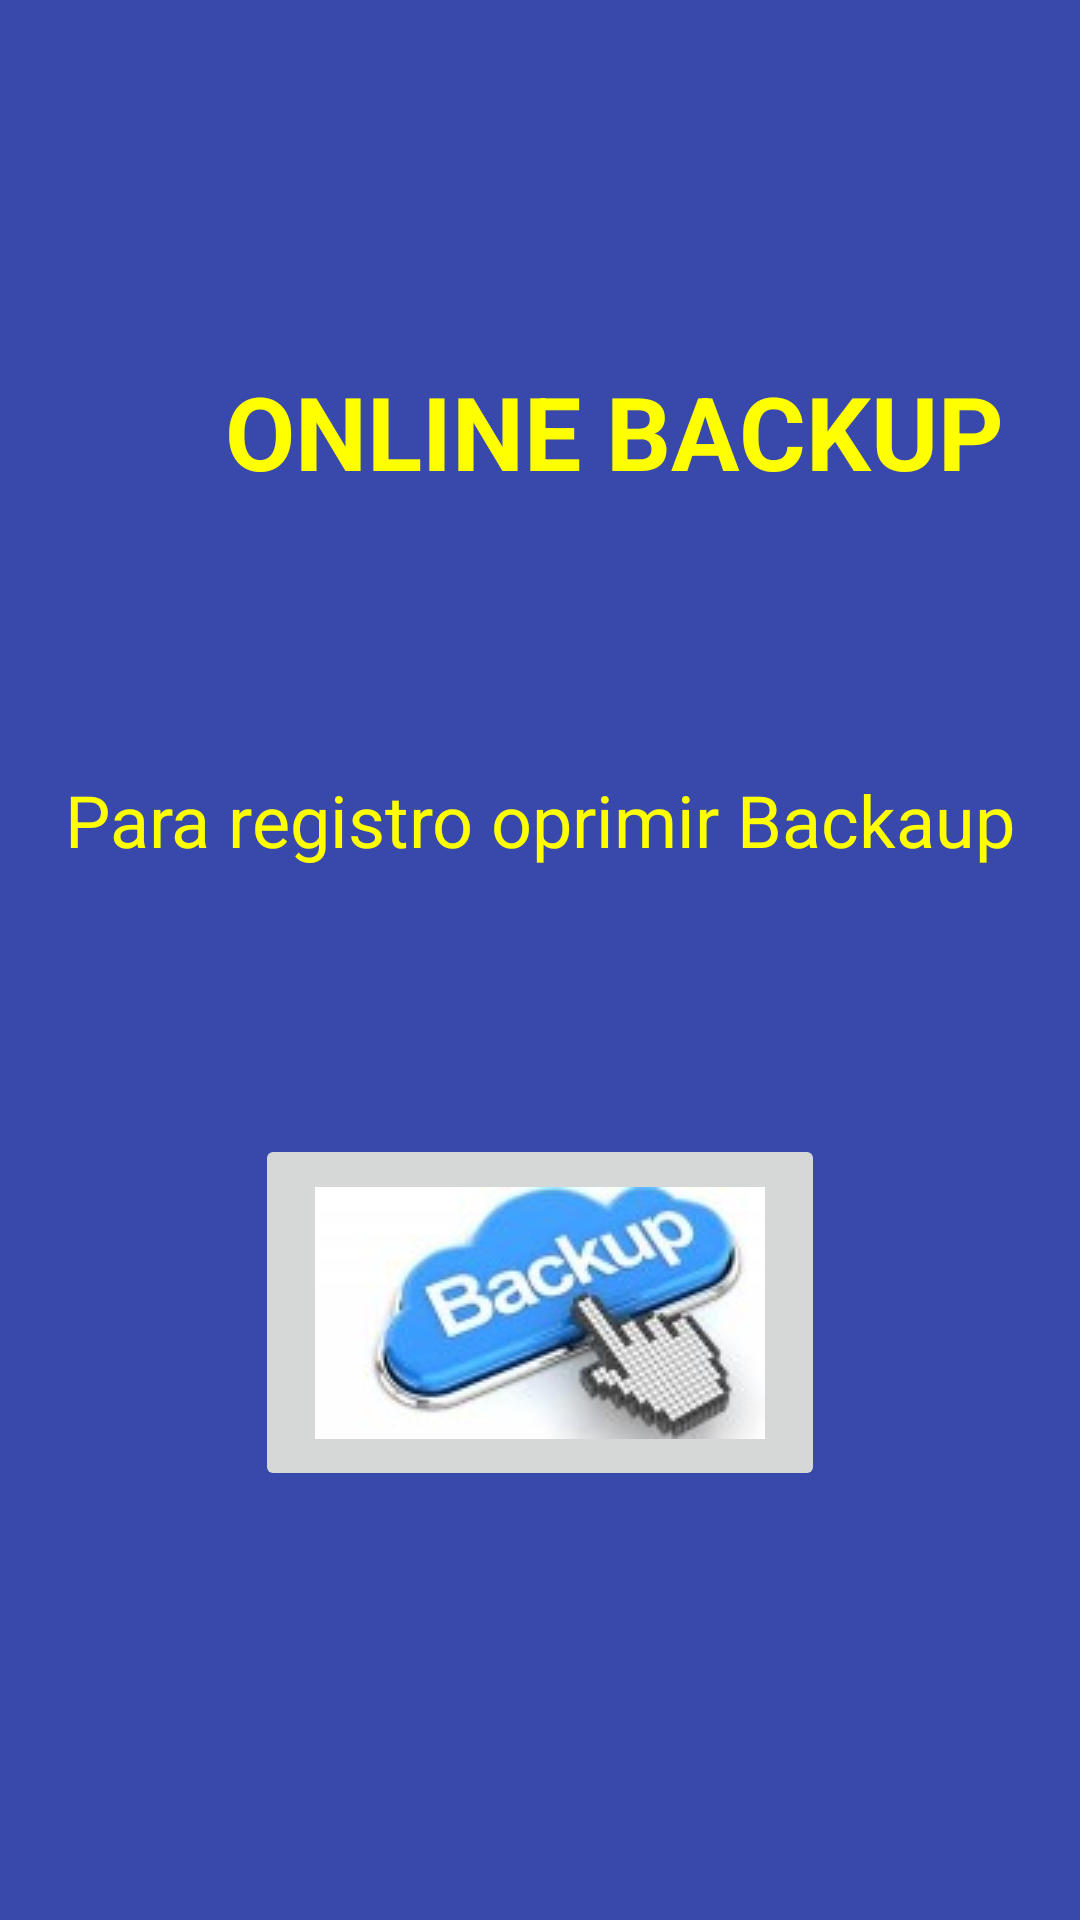

Write the Android layout XML for this screen, with the resource values it uses.
<!-- AndroidManifest.xml: application theme Theme.OnlineBackup -->
<!-- res/layout/activity_main.xml -->
<?xml version="1.0" encoding="utf-8"?>
<RelativeLayout xmlns:android="http://schemas.android.com/apk/res/android"
    xmlns:app="http://schemas.android.com/apk/res-auto"
    xmlns:tools="http://schemas.android.com/tools"
    android:layout_width="match_parent"
    android:layout_height="match_parent"
    android:background="#3949AB"
    tools:context=".MainActivity">

    <TextView
        android:id="@+id/textView"
        android:layout_width="wrap_content"
        android:layout_height="wrap_content"
        android:layout_alignParentStart="true"
        android:layout_alignParentTop="true"
        android:layout_centerHorizontal="true"
        android:layout_marginStart="75dp"
        android:layout_marginTop="121dp"
        android:text="ONLINE BACKUP"
        android:textColor="#FFFF00"
        android:textSize="34sp"
        android:textStyle="bold"
        app:layout_constraintEnd_toEndOf="parent"
        app:layout_constraintHorizontal_bias="0.498"
        app:layout_constraintStart_toStartOf="parent"
        tools:layout_editor_absoluteY="90dp" />

    <TextView
        android:id="@+id/textView2"
        android:layout_width="wrap_content"
        android:layout_height="wrap_content"
        android:layout_alignParentTop="true"
        android:layout_centerHorizontal="true"
        android:layout_marginTop="257dp"
        android:text="Para registro oprimir Backaup"
        android:textColor="#FFFF00"
        android:textSize="24sp"
        app:layout_constraintEnd_toEndOf="parent"
        app:layout_constraintStart_toStartOf="parent"
        tools:layout_editor_absoluteY="277dp" />

    <ImageButton
        android:id="@+id/Ingreso"
        android:layout_width="190dp"
        android:layout_height="119dp"
        android:layout_alignParentBottom="true"
        android:layout_centerHorizontal="true"
        android:layout_marginBottom="143dp"
        app:layout_constraintEnd_toEndOf="parent"
        app:layout_constraintHorizontal_bias="0.497"
        app:layout_constraintStart_toStartOf="parent"
        app:srcCompat="@drawable/imagen1_backup"
        tools:layout_editor_absoluteY="434dp" />
</RelativeLayout>
<!-- resources referenced by this layout -->
<resources>
  <!-- drawable imagen1_backup: jpg bitmap (drawable, 5954 bytes) -->
  <style name="Theme.OnlineBackup" parent="Theme.MaterialComponents.DayNight.DarkActionBar">
          
          <item name="colorPrimary">@color/purple_500</item>
          <item name="colorPrimaryVariant">@color/purple_700</item>
          <item name="colorOnPrimary">@color/white</item>
          
          <item name="colorSecondary">@color/teal_200</item>
          <item name="colorSecondaryVariant">@color/teal_700</item>
          <item name="colorOnSecondary">@color/black</item>
          
          <item name="android:statusBarColor">?attr/colorPrimaryVariant</item>
          
      </style>
  <!-- not gathered from this repository: default colours our renderer supplied (Android Studio template values) -->
  <color name="purple_500">#FF6200EE</color>
  <color name="purple_700">#FF3700B3</color>
  <color name="teal_200">#FF03DAC5</color>
  <color name="teal_700">#FF018786</color>
  <color name="black">#FF000000</color>
  <color name="white">#FFFFFFFF</color>
</resources>
